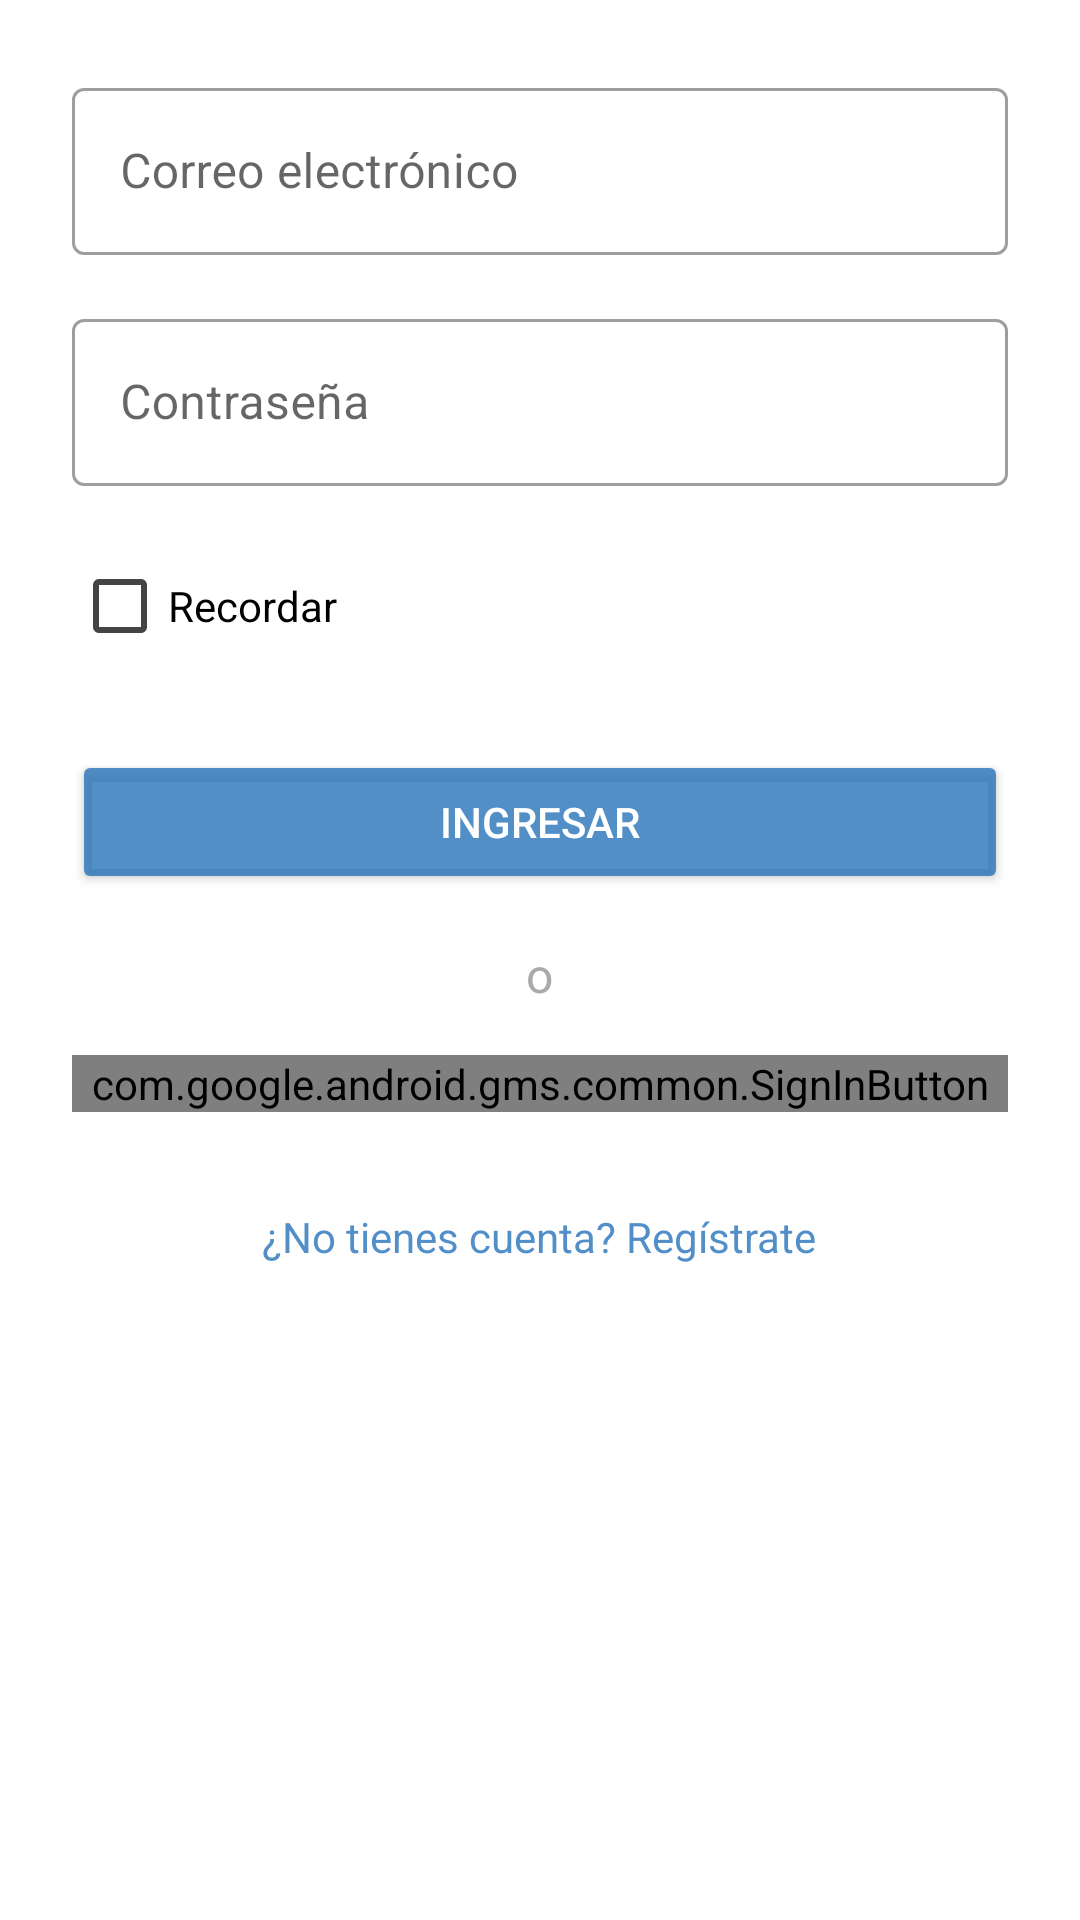

Reconstruct the res/layout file that produces this screen, plus the resources it refers to.
<!-- AndroidManifest.xml: application theme Theme.Proyecto -->
<!-- res/layout/activity_login.xml -->
<?xml version="1.0" encoding="utf-8"?>
<ScrollView xmlns:android="http://schemas.android.com/apk/res/android"
    android:layout_width="match_parent"
    android:layout_height="match_parent"
    android:fillViewport="true"
    android:background="@android:color/white"
    android:fitsSystemWindows="true">

    <LinearLayout
        android:layout_width="match_parent"
        android:layout_height="wrap_content"
        android:orientation="vertical"
        android:gravity="center_horizontal"
        android:padding="24dp">

        <com.google.android.material.textfield.TextInputLayout
            android:layout_width="match_parent"
            android:layout_height="wrap_content"
            android:hint="Correo electrónico"
            style="@style/Widget.MaterialComponents.TextInputLayout.OutlinedBox"
            android:layout_marginBottom="16dp">

            <com.google.android.material.textfield.TextInputEditText
                android:id="@+id/etEmail"
                android:layout_width="match_parent"
                android:layout_height="wrap_content"
                android:inputType="textEmailAddress" />
        </com.google.android.material.textfield.TextInputLayout>

        
        <com.google.android.material.textfield.TextInputLayout
            android:layout_width="match_parent"
            android:layout_height="wrap_content"
            android:hint="Contraseña"
            style="@style/Widget.MaterialComponents.TextInputLayout.OutlinedBox"
            android:layout_marginBottom="16dp">

            <com.google.android.material.textfield.TextInputEditText
                android:id="@+id/etPassword"
                android:layout_width="match_parent"
                android:layout_height="wrap_content"
                android:inputType="textPassword" />
        </com.google.android.material.textfield.TextInputLayout>

        
        <LinearLayout
            android:layout_width="match_parent"
            android:layout_height="wrap_content"
            android:orientation="horizontal">

            <CheckBox
                android:id="@+id/cbRemember"
                android:layout_width="wrap_content"
                android:layout_height="wrap_content"
                android:text="Recordar" />


        </LinearLayout>

        
        <Button
            android:id="@+id/btnLogin"
            android:layout_width="match_parent"
            android:layout_height="wrap_content"
            android:text="Ingresar"
            android:textColor="@android:color/white"
            android:backgroundTint="@color/blue_translucent"
            android:layout_marginTop="24dp"
            android:padding="12dp" />

        
        <TextView
            android:layout_width="wrap_content"
            android:layout_height="wrap_content"
            android:text="o"
            android:textSize="16sp"
            android:textColor="@android:color/darker_gray"
            android:layout_marginTop="16dp"
            android:layout_marginBottom="8dp" />

        
        <com.google.android.gms.common.SignInButton
            android:id="@+id/btnGoogleSignIn"
            android:layout_width="match_parent"
            android:layout_height="wrap_content"
            android:layout_marginTop="8dp"
            android:layout_marginBottom="8dp" />

        <TextView
            android:id="@+id/tvRegister"
            android:layout_width="wrap_content"
            android:layout_height="wrap_content"
            android:layout_marginTop="24dp"
            android:text="¿No tienes cuenta? Regístrate"
            android:textColor="@color/blue_translucent" />

    </LinearLayout>
</ScrollView>
<!-- resources referenced by this layout -->
<resources>
  <color name="blue_translucent">#CC2773BA</color>
  <style name="Theme.Proyecto" parent="Theme.MaterialComponents.Light.NoActionBar">
          <item name="colorPrimary">@color/colorPrimary</item>
          <item name="colorPrimaryVariant">@color/colorPrimaryDark</item>
          <item name="colorOnPrimary">@android:color/white</item>
          <item name="colorSecondary">@color/colorAccent</item>
  
          <item name="android:windowBackground">@color/backgroundLight</item>
          <item name="android:textColor">@color/textPrimary</item>
          <item name="android:textColorSecondary">@color/textSecondary</item>
  
          
          <item name="android:statusBarColor">@color/colorPrimaryDark</item>
          <item name="android:windowLightStatusBar">false</item>
      </style>
  <color name="colorPrimary">#1976D2</color>
  <color name="colorPrimaryDark">#004BA0</color>
  <color name="colorAccent">#03A9F4</color>
  <color name="backgroundLight">#FFFFFF</color>
  <color name="textPrimary">#000000</color>
  <color name="textSecondary">#444444</color>
</resources>
